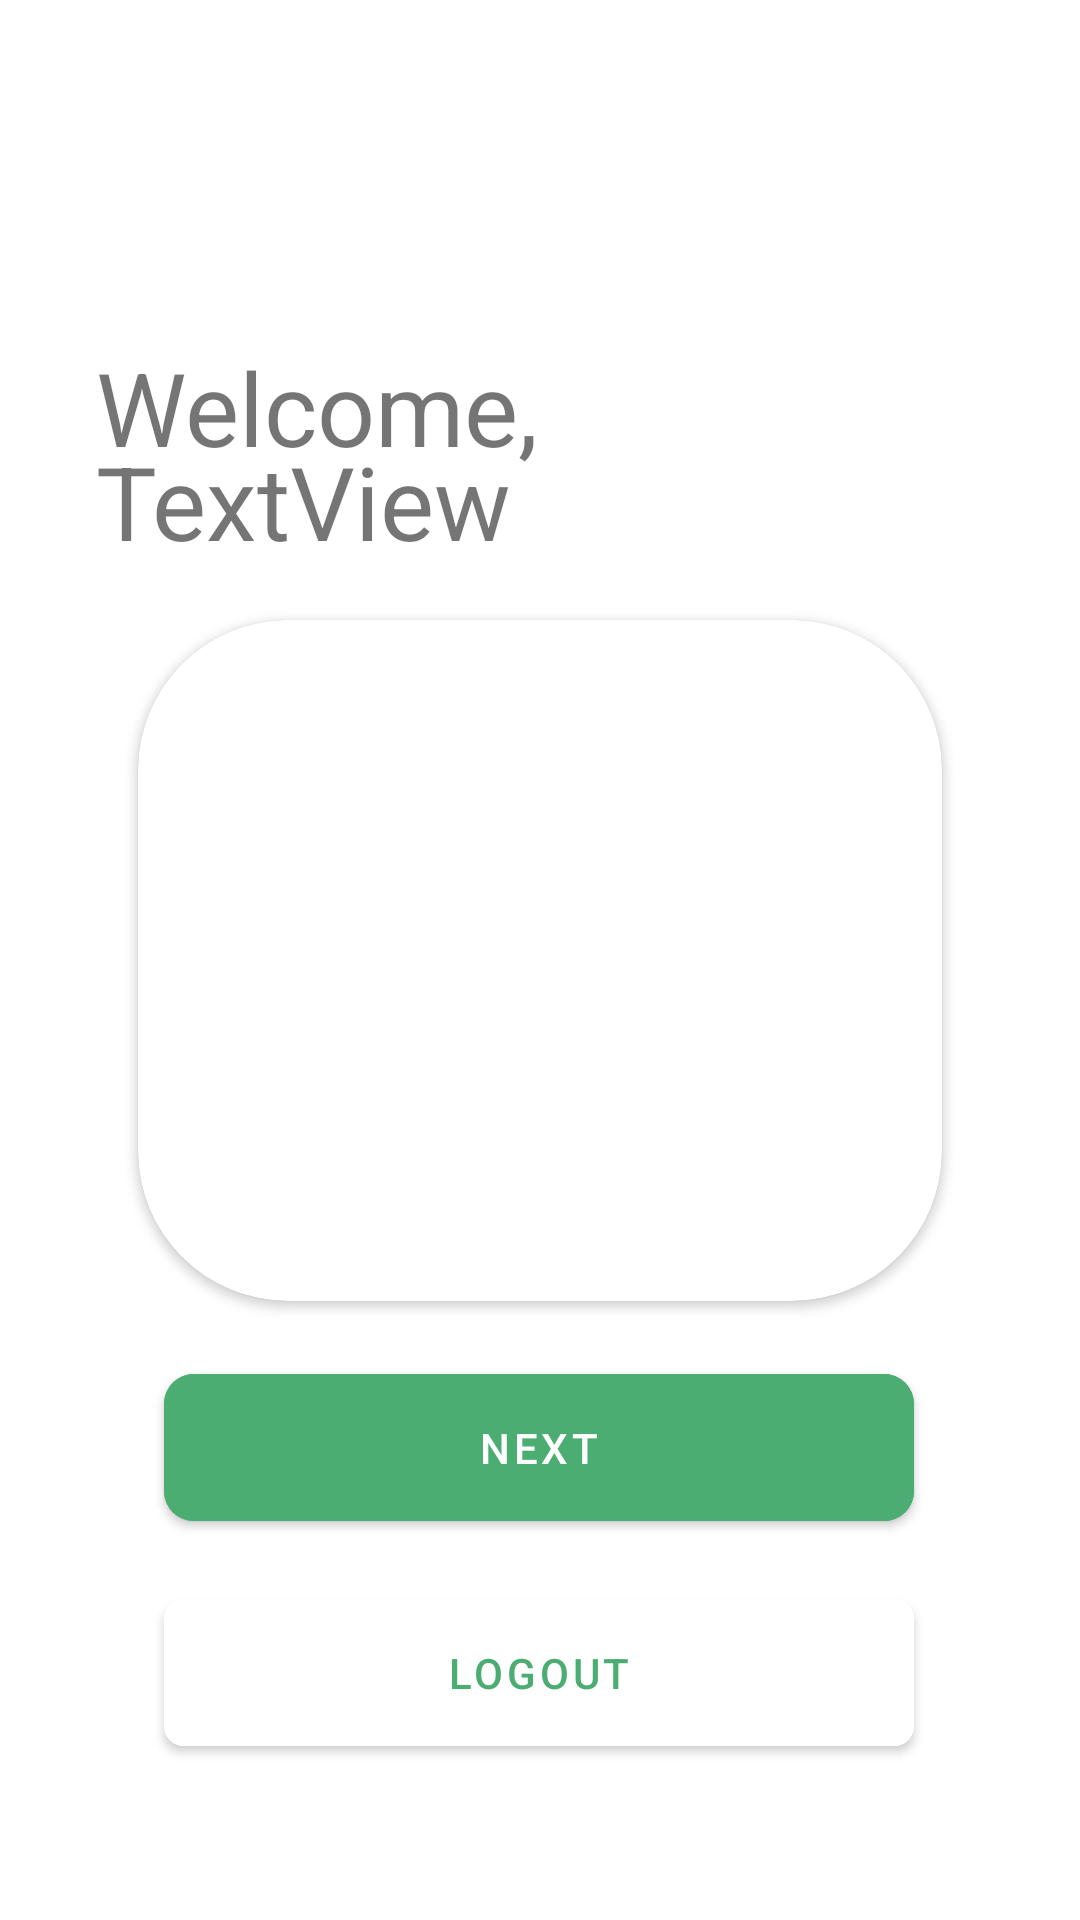

Here is an Android app screen rendered from its layout file. Give the layout XML and the strings, colors and styles it references.
<!-- AndroidManifest.xml: application theme Theme.Appuk -->
<!-- res/layout/activity_welcome.xml -->
<?xml version="1.0" encoding="utf-8"?>
<androidx.constraintlayout.widget.ConstraintLayout xmlns:android="http://schemas.android.com/apk/res/android"
    xmlns:app="http://schemas.android.com/apk/res-auto"
    xmlns:tools="http://schemas.android.com/tools"
    android:layout_width="match_parent"
    android:layout_height="match_parent"
    tools:context=".WelcomeActivity">

    <androidx.constraintlayout.widget.ConstraintLayout
        android:layout_width="match_parent"
        android:layout_height="match_parent"
        tools:context=".AkunActivity"
        tools:layout_editor_absoluteX="0dp"
        tools:layout_editor_absoluteY="-84dp">

        <TextView
            android:id="@+id/textView4"
            android:layout_width="273dp"
            android:layout_height="46dp"
            android:text="Welcome,"
            android:textSize="34sp"
            app:layout_constraintBottom_toBottomOf="parent"
            app:layout_constraintEnd_toEndOf="parent"
            app:layout_constraintHorizontal_bias="0.369"
            app:layout_constraintStart_toStartOf="parent"
            app:layout_constraintTop_toTopOf="parent"
            app:layout_constraintVertical_bias="0.19" />

        <TextView
            android:id="@+id/welcome_text"
            android:layout_width="273dp"
            android:layout_height="46dp"
            android:text="TextView"
            android:textSize="34sp"
            app:layout_constraintBottom_toBottomOf="parent"
            app:layout_constraintEnd_toEndOf="parent"
            app:layout_constraintHorizontal_bias="0.369"
            app:layout_constraintStart_toStartOf="parent"
            app:layout_constraintTop_toTopOf="parent"
            app:layout_constraintVertical_bias="0.243" />

        <Button
            android:id="@+id/button_logout_welcome"
            android:layout_width="250dp"
            android:layout_height="61dp"
            android:layout_marginBottom="52dp"
            android:backgroundTint="#FFFFFF"
            android:text="Logout"
            android:textColor="#4CAD73"
            app:cornerRadius="20px"
            app:layout_constraintBottom_toBottomOf="parent"
            app:layout_constraintEnd_toEndOf="parent"
            app:layout_constraintHorizontal_bias="0.497"
            app:layout_constraintStart_toStartOf="parent" />

        <Button
            android:id="@+id/button_next_welcome"
            android:layout_width="250dp"
            android:layout_height="61dp"
            android:backgroundTint="#4CAD73"
            android:text="Next"
            android:textColor="#FFFFFF"
            app:cornerRadius="30px"
            app:layout_constraintBottom_toTopOf="@+id/button_logout_welcome"
            app:layout_constraintEnd_toEndOf="parent"
            app:layout_constraintHorizontal_bias="0.497"
            app:layout_constraintStart_toStartOf="parent"
            app:layout_constraintTop_toTopOf="parent"
            app:layout_constraintVertical_bias="0.97" />

        <androidx.cardview.widget.CardView
            android:id="@+id/pupuk_card_view"
            android:layout_width="268dp"
            android:layout_height="227dp"
            android:clickable="true"
            android:focusable="true"
            app:cardCornerRadius="50dp"
            app:layout_constraintBottom_toBottomOf="parent"
            app:layout_constraintEnd_toEndOf="parent"
            app:layout_constraintStart_toStartOf="parent"
            app:layout_constraintTop_toTopOf="parent">

            <ImageView
                android:id="@+id/image_profile_welcome"
                android:layout_width="match_parent"
                android:layout_height="match_parent"
                app:layout_constraintBottom_toBottomOf="parent"
                app:layout_constraintEnd_toEndOf="parent"
                app:layout_constraintStart_toStartOf="parent"
                app:layout_constraintTop_toTopOf="parent" />

        </androidx.cardview.widget.CardView>

    </androidx.constraintlayout.widget.ConstraintLayout>

</androidx.constraintlayout.widget.ConstraintLayout>
<!-- resources referenced by this layout -->
<resources>
  <style name="Theme.Appuk" parent="Theme.MaterialComponents.DayNight.DarkActionBar">
          
          <item name="colorPrimary">#4CAD73</item>
          <item name="colorPrimaryVariant">#4CAD73</item>
          <item name="colorOnPrimary">@color/white</item>
          
          <item name="colorSecondary">@color/teal_200</item>
          <item name="colorSecondaryVariant">@color/teal_700</item>
          <item name="colorOnSecondary">@color/black</item>
          
          <item name="android:statusBarColor" tools:targetApi="l">?attr/colorPrimaryVariant</item>
          
      </style>
  <color name="white">#FFFFFFFF</color>
  <color name="teal_200">#FF03DAC5</color>
  <color name="teal_700">#FF018786</color>
  <color name="black">#FF000000</color>
</resources>
